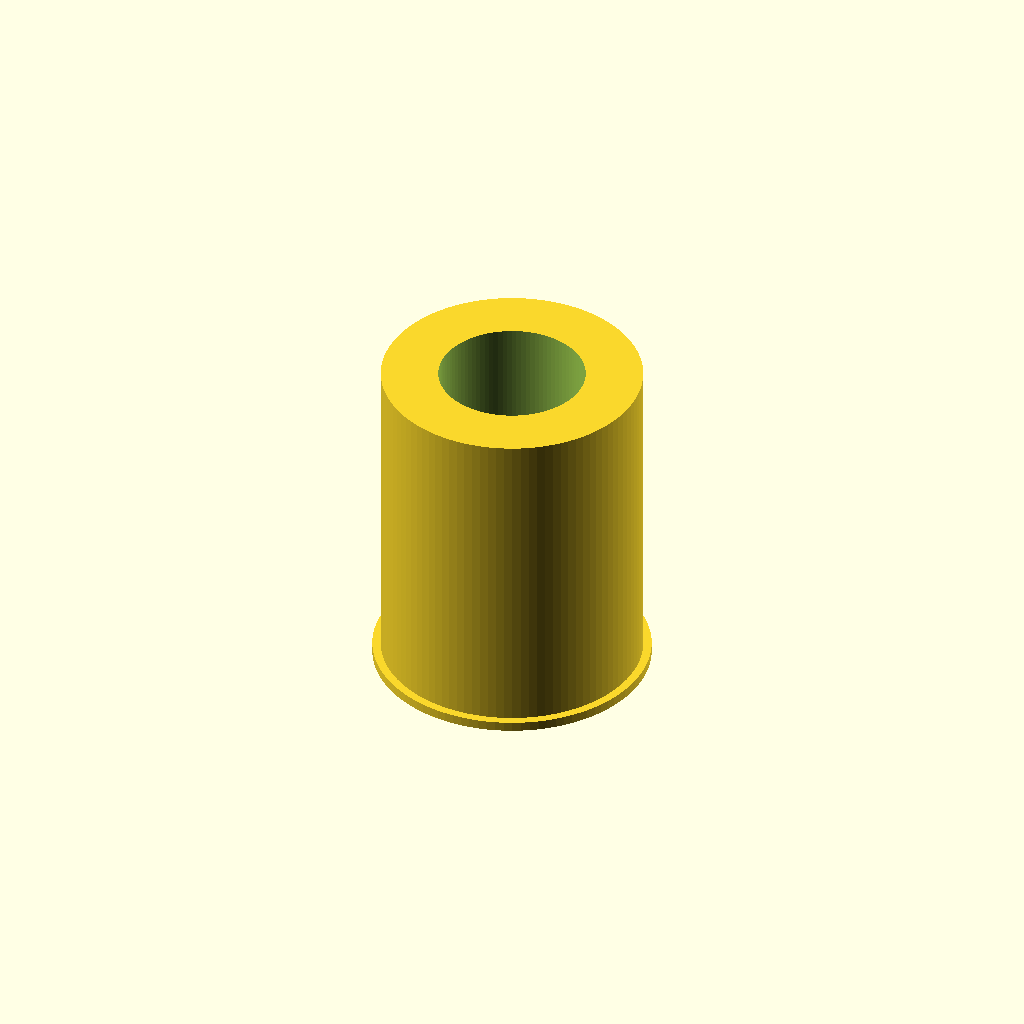
Cell 1 — every parameter at its default value.
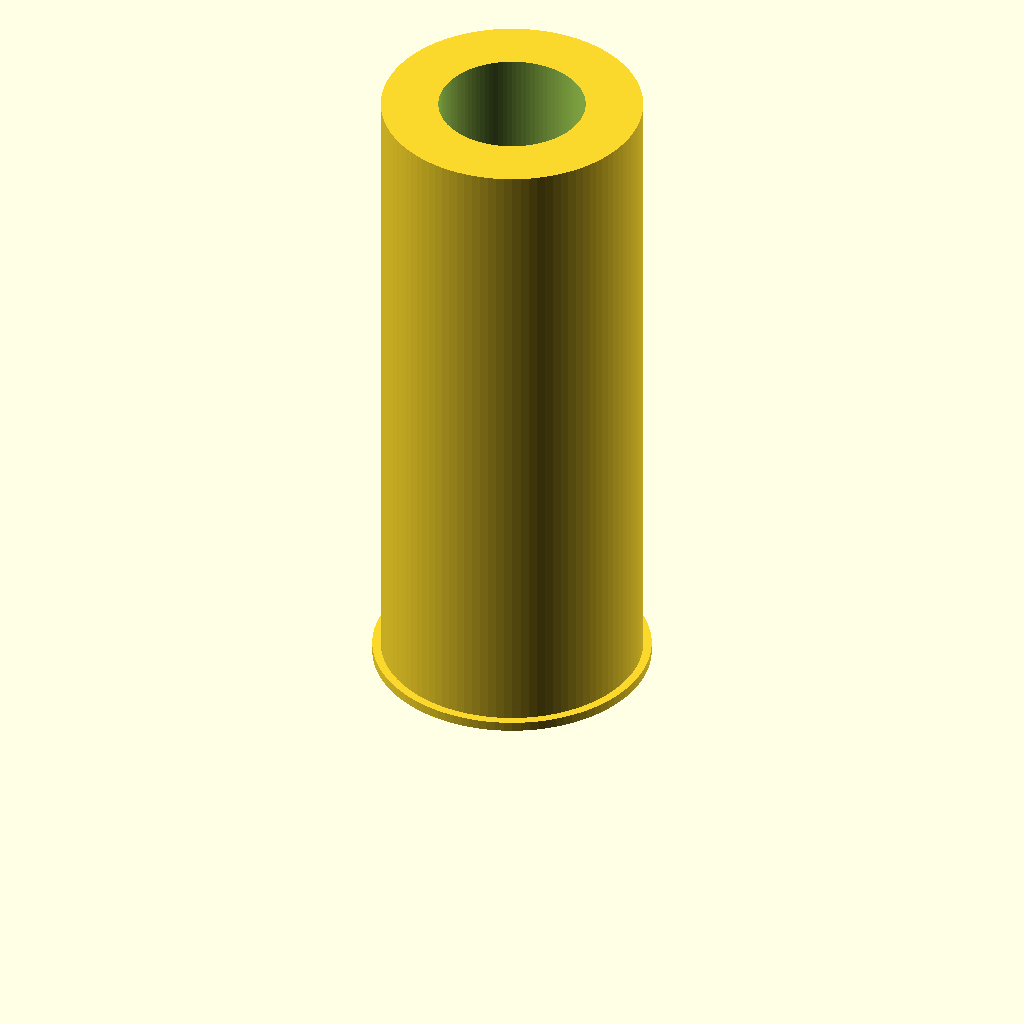
Cell 2: the same model with hole_depth = 136.
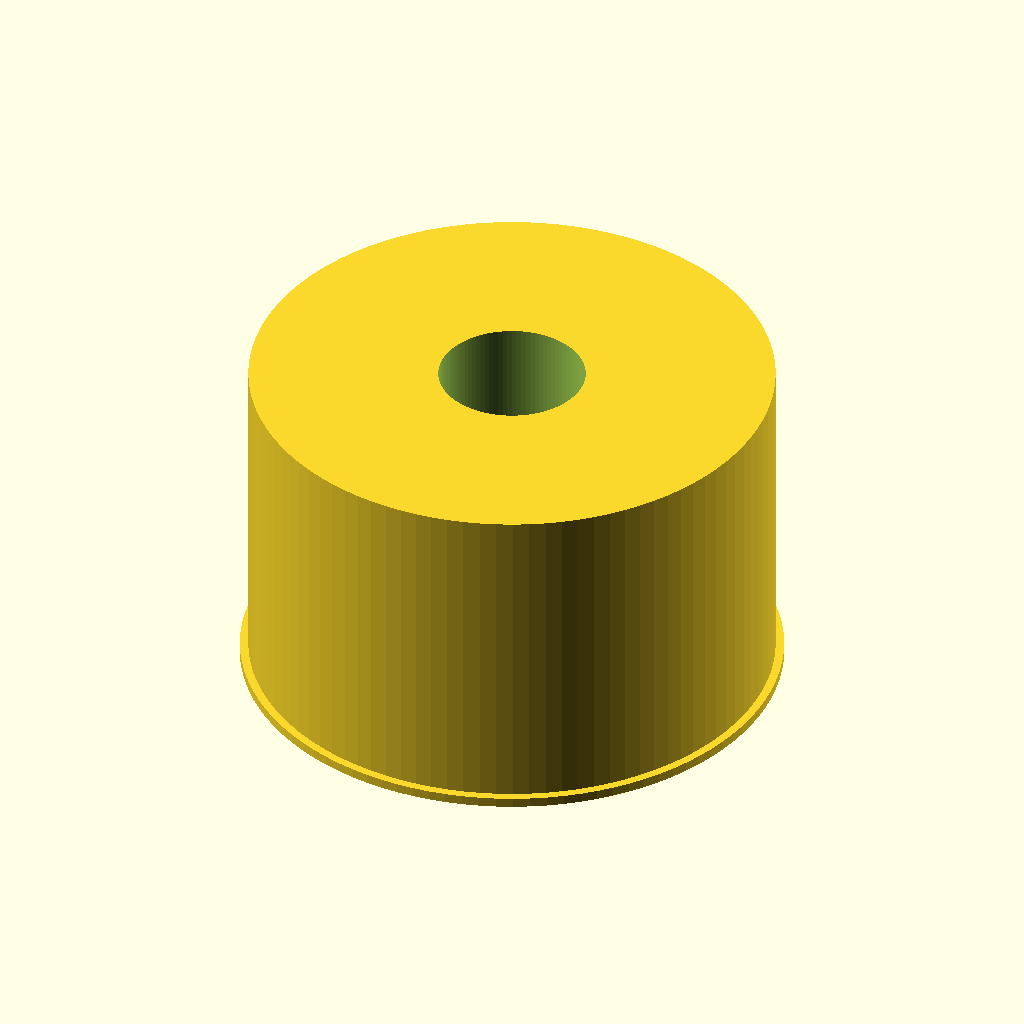
Cell 3 — hole_diameter set to 109.6, the other parameters unchanged.
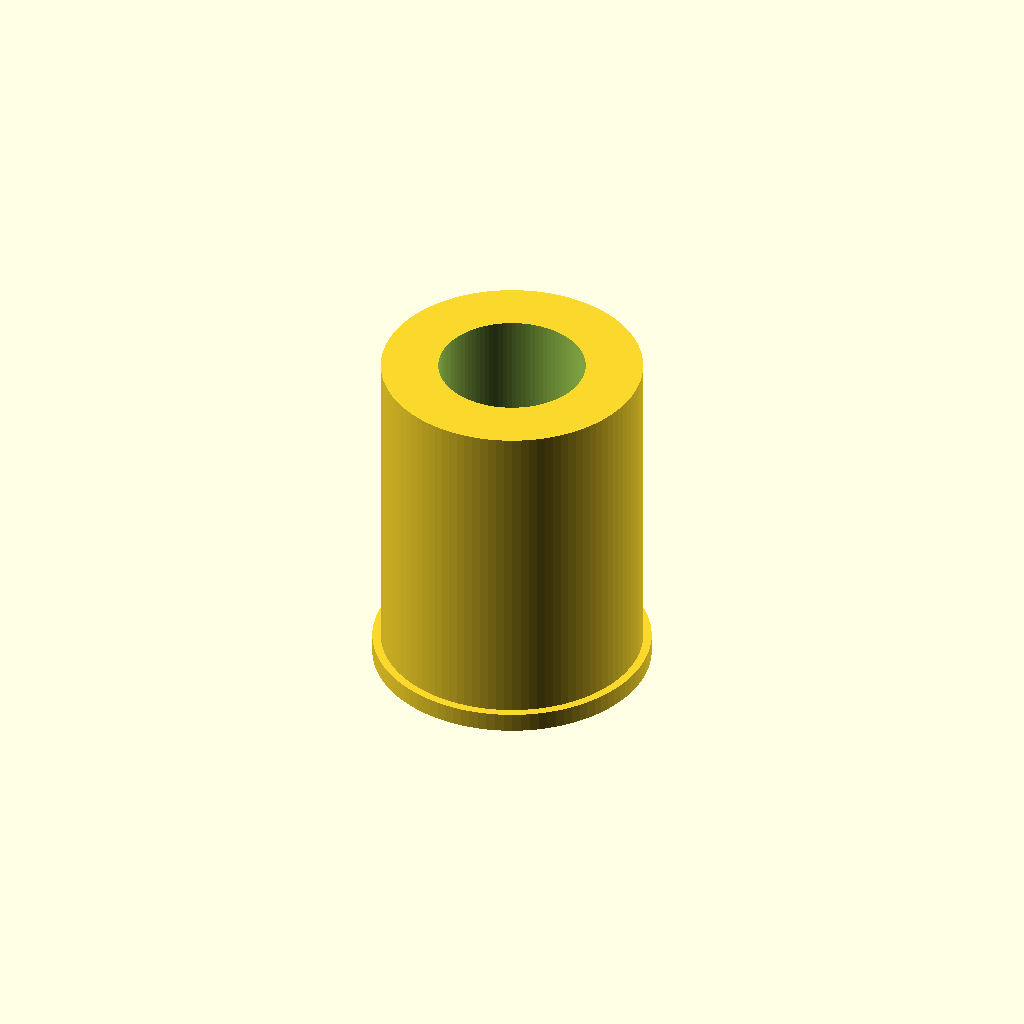
Cell 4 — lip_thickness set to 4, the other parameters unchanged.
One fixed orthographic camera (rotation 55°, 0°, 25°; colour scheme Cornfield) for every cell.
The OpenSCAD source (inputs/thingiverse/files/thing-2823976/files/customizable-filament-spool-hub.scad):
// All measurements are in mm.

// Hatchbox: 68 x 54.8
// 3D Solutech: 60 x 57.8
// Melca: 54 x 54
// Dikale: 62.7 x 57
// Tianse: 72.8 x 56.1

// The depth of the hole that the spool is filling. I.e., the width of the spool.
hole_depth = 68;

// The diameter of the hole that the spool is filling. Measure this as accurately as possible, we'll make leeway adjustments later.
hole_diameter = 54.8;

// The diameter of the hub around which the spool hub will turn. Measure this as accurately as possible, we'll make leeway adjustments later.
hub_diameter = 30;

// The thickness of the lip edge.
lip_thickness = 2.0;

// The width of the lip edge.
lip_width = 1.5;

// Allow this much space around the spool and hub.
leeway = 0.5;

// preview[view:north east, tilt:top diagonal]

$fn = 100;
difference() {
    union() {
        cylinder(
            lip_thickness,
            (hole_diameter / 2) + lip_width,
            (hole_diameter / 2) + lip_width
        );
        translate([0, 0, lip_thickness])
            cylinder(
                hole_depth,
                (hole_diameter / 2) - (leeway / 2),
                (hole_diameter / 2) - (leeway / 2)
            );
    }
    translate([0, 0, -5])
        cylinder(
            hole_depth + 10,
            (hub_diameter / 2) + (leeway / 2),
            (hub_diameter / 2) + (leeway / 2)
        );
}
Customizer parameters (derived from the source; name, type, default, range or options):
hole_depth: number, default 68
hole_diameter: number, default 54.8
hub_diameter: number, default 30
lip_thickness: number, default 2
lip_width: number, default 1.5
leeway: number, default 0.5
